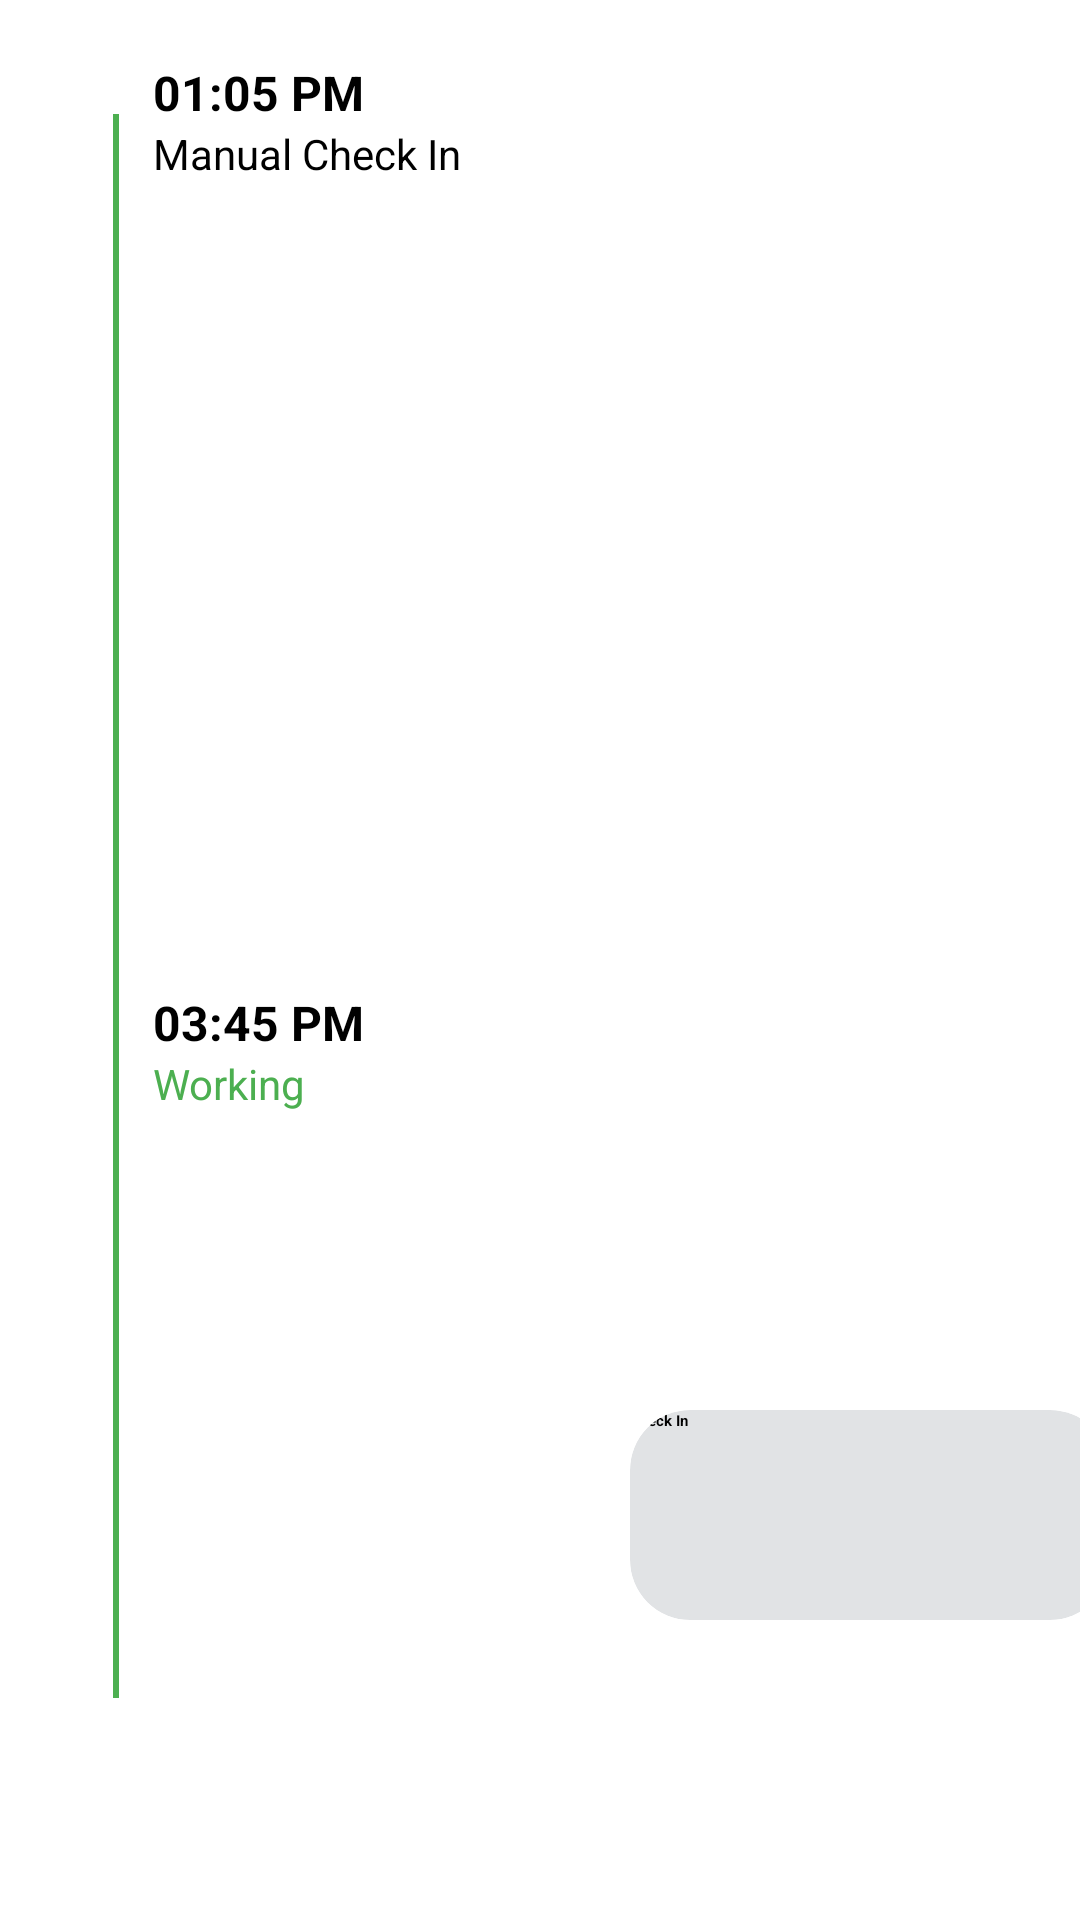

The Android layout XML behind this screen, and the referenced resources:
<!-- AndroidManifest.xml: application theme Theme.GeoPunch -->
<!-- res/layout/recycler_manual.xml -->
<?xml version="1.0" encoding="utf-8"?>
<androidx.constraintlayout.widget.ConstraintLayout xmlns:android="http://schemas.android.com/apk/res/android"
    xmlns:app="http://schemas.android.com/apk/res-auto"
    xmlns:tools="http://schemas.android.com/tools"
    android:layout_width="match_parent"
    android:layout_height="180dp">

    

    

    <View
        android:id="@+id/timelineMarkerIn"
        android:layout_width="16dp"
        android:layout_height="16dp"
        android:layout_marginStart="30dp"
        android:layout_marginTop="24dp"
        android:background="@drawable/mdi_tick_circle"
        app:layout_constraintStart_toStartOf="parent"
        app:layout_constraintTop_toTopOf="parent" />

    <View
        android:id="@+id/timelineMarkerOut"
        android:layout_width="16dp"
        android:layout_height="16dp"
        android:backgroundTint="@color/material_dynamic_neutral80"
        android:layout_marginStart="30dp"
        android:layout_marginTop="104dp"
        android:background="@drawable/mdi_tick_circle"
        app:layout_constraintStart_toStartOf="parent"
        app:layout_constraintTop_toTopOf="parent" />

    <View
        android:id="@+id/timeline_line"
        android:layout_width="2dp"
        android:layout_height="match_parent"
        android:layout_marginStart="37.5dp"
        android:layout_marginTop="38dp"
        android:layout_marginBottom="74dp"
        android:background="#4CAF50"
        android:visibility="visible"
        app:layout_constraintBottom_toBottomOf="parent"
        app:layout_constraintStart_toStartOf="parent"
        app:layout_constraintTop_toTopOf="parent" />


    <LinearLayout
        android:id="@+id/linearLayoutCin"
        android:layout_width="wrap_content"
        android:layout_height="wrap_content"
        android:layout_marginStart="5dp"
        android:layout_marginTop="20dp"
        android:orientation="vertical"
        app:layout_constraintStart_toEndOf="@+id/timelineMarkerIn"
        app:layout_constraintTop_toTopOf="parent">

        <TextView
            android:id="@+id/timeline_title"
            android:layout_width="wrap_content"
            android:layout_height="wrap_content"
            android:text="01:05 PM"
            android:textSize="16sp"
            android:textStyle="bold" />

        <TextView
            android:id="@+id/timeline_description"
            android:layout_width="wrap_content"
            android:layout_height="wrap_content"
            android:text="Manual Check In"
            android:textSize="14sp" />
    </LinearLayout>

    <LinearLayout
        android:id="@+id/linearLayoutCout"
        android:layout_width="wrap_content"
        android:layout_height="wrap_content"
        android:layout_marginStart="5dp"
        android:orientation="vertical"
        app:layout_constraintBottom_toBottomOf="parent"
        app:layout_constraintStart_toEndOf="@+id/timelineMarkerOut"
        app:layout_constraintTop_toBottomOf="@+id/linearLayoutCin">

        <TextView
            android:id="@+id/timeline_title2"
            android:layout_width="wrap_content"
            android:layout_height="wrap_content"
            android:text="03:45 PM"
            android:textSize="16sp"
            android:textStyle="bold" />

        <TextView
            android:id="@+id/timeline_description2"
            android:layout_width="wrap_content"
            android:layout_height="wrap_content"
            android:text="Working"
            android:textColor="#4CAF50"
            android:textSize="14sp" />
    </LinearLayout>

    <androidx.cardview.widget.CardView
        android:id="@+id/checkInCard"
        android:layout_width="160dp"
        android:layout_height="70dp"
        android:layout_marginStart="220dp"
        android:layout_marginBottom="100dp"
        android:padding="50dp"
        app:cardBackgroundColor="@color/material_dynamic_neutral90"
        app:cardCornerRadius="20dp"
        app:layout_constraintBottom_toBottomOf="parent"
        app:layout_constraintEnd_toEndOf="parent"
        app:layout_constraintStart_toStartOf="parent">

        <ImageView
            android:id="@+id/calendar2"
            android:layout_width="30dp"
            android:layout_height="30dp"
            android:layout_marginStart="120dp"
            android:layout_marginTop="20dp"
            android:src="@drawable/rectangle" />

        <TextView
            android:id="@+id/checkInText"
            android:layout_width="wrap_content"
            android:layout_height="wrap_content"
            android:fontFamily="sans-serif"
            android:text="Check In"
            android:textStyle="bold" />

        <androidx.cardview.widget.CardView
            android:layout_width="wrap_content"
            android:layout_height="wrap_content"
            android:layout_marginStart="10dp"
            android:layout_marginTop="35dp"
            android:padding="30dp"
            app:cardBackgroundColor="@android:color/holo_red_light"
            app:cardCornerRadius="10dp"/>
    </androidx.cardview.widget.CardView>

</androidx.constraintlayout.widget.ConstraintLayout>
<!-- resources referenced by this layout -->
<resources>

</resources>
